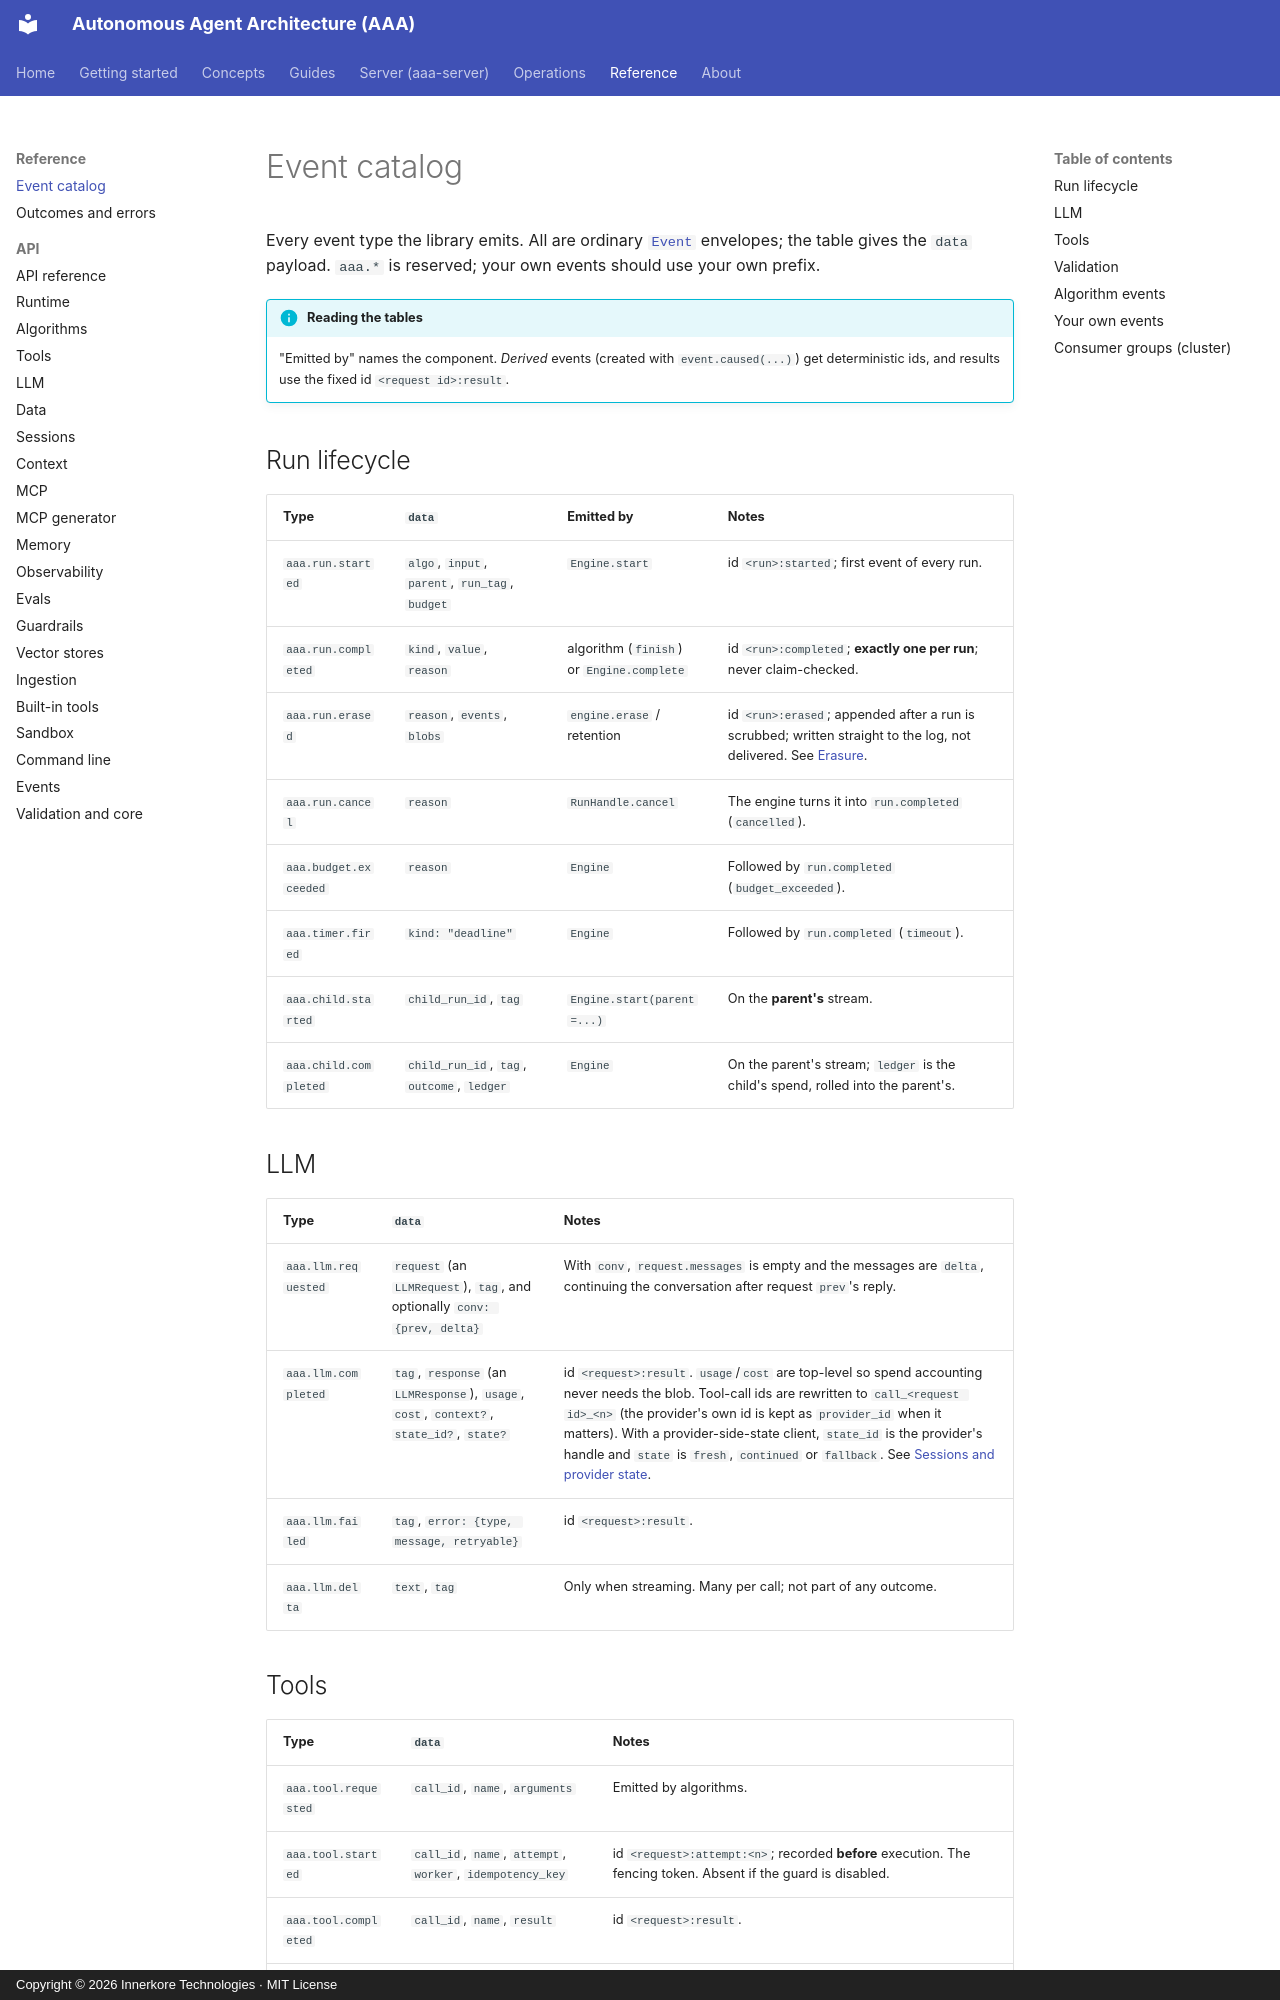

repository: innerkorehq/AutonomousAgentAlgos · page: reference/event-catalog/index.html · generator: mkdocs · copyright: Copyright © 2026 Innerkore Technologies · MIT License

# Event catalog

Every event type the library emits. All are ordinary [`Event`](../concepts/events-and-the-log.md) envelopes; the table gives
the `data` payload. `aaa.*` is reserved; your own events should use your own prefix.

!!! info "Reading the tables"
    "Emitted by" names the component. *Derived* events (created with `event.caused(...)`) get deterministic ids, and results use the
    fixed id `<request id>:result`.

## Run lifecycle

| Type | `data` | Emitted by | Notes |
|---|---|---|---|
| `aaa.run.started` | `algo`, `input`, `parent`, `run_tag`, `budget` | `Engine.start` | id `<run>:started`; first event of every run. |
| `aaa.run.completed` | `kind`, `value`, `reason` | algorithm (`finish`) or `Engine.complete` | id `<run>:completed`; **exactly one per run**; never claim-checked. |
| `aaa.run.erased` | `reason`, `events`, `blobs` | `engine.erase` / retention | id `<run>:erased`; appended after a run is scrubbed; written straight to the log, not delivered. See [Erasure](../guides/privacy.md#erasure). |
| `aaa.run.cancel` | `reason` | `RunHandle.cancel` | The engine turns it into `run.completed` (`cancelled`). |
| `aaa.budget.exceeded` | `reason` | `Engine` | Followed by `run.completed` (`budget_exceeded`). |
| `aaa.timer.fired` | `kind: "deadline"` | `Engine` | Followed by `run.completed` (`timeout`). |
| `aaa.child.started` | `child_run_id`, `tag` | `Engine.start(parent=...)` | On the **parent's** stream. |
| `aaa.child.completed` | `child_run_id`, `tag`, `outcome`, `ledger` | `Engine` | On the parent's stream; `ledger` is the child's spend, rolled into the parent's. |

## LLM

| Type | `data` | Notes |
|---|---|---|
| `aaa.llm.requested` | `request` (an `LLMRequest`), `tag`, and optionally `conv: {prev, delta}` | With `conv`, `request.messages` is empty and the messages are `delta`, continuing the conversation after request `prev`'s reply. |
| `aaa.llm.completed` | `tag`, `response` (an `LLMResponse`), `usage`, `cost`, `context?`, `state_id?`, `state?` | id `<request>:result`. `usage`/`cost` are top-level so spend accounting never needs the blob. Tool-call ids are rewritten to `call_<request id>_<n>` (the provider's own id is kept as `provider_id` when it matters). With a provider-side-state client, `state_id` is the provider's handle and `state` is `fresh`, `continued` or `fallback`. See [Sessions and provider state](../guides/sessions.md). |
| `aaa.llm.failed` | `tag`, `error: {type, message, retryable}` | id `<request>:result`. |
| `aaa.llm.delta` | `text`, `tag` | Only when streaming. Many per call; not part of any outcome. |
